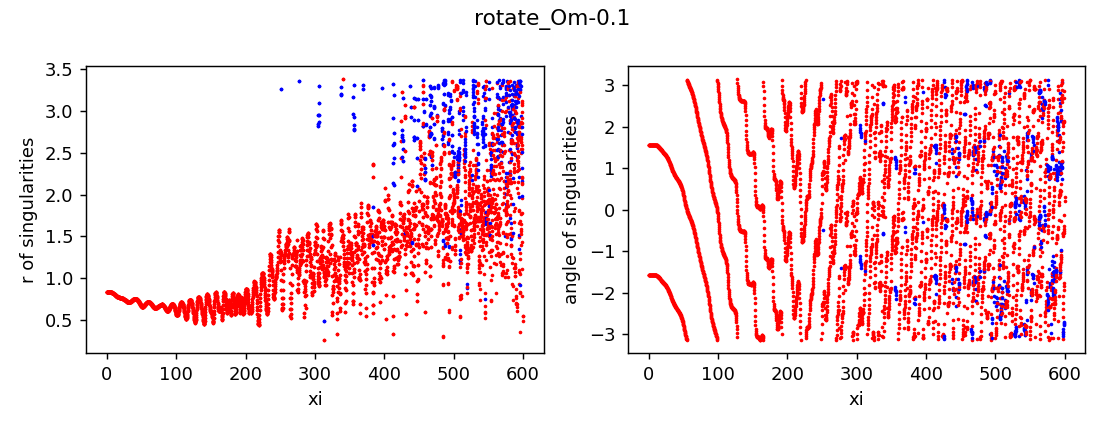

Values plotted in this chart, from the file beside it:
z, x, y, r, angle, charge
0.0, -3.2721048093264926e-13, -0.8335, 0.8335, -1.571, 1
0.0, -4.3191838994260934e-13, 0.8335, 0.8335, 1.571, 1
0.25, -1.5370595687902444e-07, -0.8335, 0.8335, -1.571, 1
0.25, 1.5370519709789754e-07, 0.8335, 0.8335, 1.571, 1
0.5, -7.168669796733806e-07, -0.8335, 0.8335, -1.571, 1
0.5, 7.168662199616427e-07, 0.8335, 0.8335, 1.571, 1
0.75, -2.2551144141375046e-06, -0.8335, 0.8335, -1.571, 1
0.75, 2.255113653676366e-06, 0.8335, 0.8335, 1.571, 1
1.0, -2.462776274927969e-06, -0.8335, 0.8335, -1.571, 1
1.0, 2.4627755115455563e-06, 0.8335, 0.8335, 1.571, 1
1.25, -9.649703516106944e-08, -0.8335, 0.8335, -1.571, 1
1.25, 9.649627067537248e-08, 0.8335, 0.8335, 1.571, 1
1.5, 4.64430903408114e-06, -0.8335, 0.8335, -1.571, 1
1.5, -4.644309800891366e-06, 0.8335, 0.8335, 1.571, 1
1.75, 1.179147917004797e-05, -0.8335, 0.8335, -1.571, 1
1.75, -1.1791479939286809e-05, 0.8335, 0.8335, 1.571, 1
2.0, 2.186252733373667e-05, -0.8335, 0.8335, -1.571, 1
2.0, -2.186252810140732e-05, 0.8335, 0.8335, 1.571, 1
2.25, 3.5656422281073186e-05, -0.8334, 0.8334, -1.571, 1
2.25, -3.565642304921568e-05, 0.8334, 0.8334, 1.571, 1
2.5, 5.4094070213138445e-05, -0.8334, 0.8334, -1.571, 1
2.5, -5.409407098175972e-05, 0.8334, 0.8334, 1.571, 1
2.75, 7.813251322415227e-05, -0.8334, 0.8334, -1.571, 1
2.75, -7.813251399446663e-05, 0.8334, 0.8334, 1.571, 1
3.0, 0.0001087, -0.8334, 0.8334, -1.571, 1
3.0, -0.0001087, 0.8334, 0.8334, 1.571, 1
3.25, 0.0001467, -0.8333, 0.8333, -1.571, 1
3.25, -0.0001467, 0.8333, 0.8333, 1.571, 1
3.5, 0.0001929, -0.8332, 0.8332, -1.571, 1
3.5, -0.0001929, 0.8332, 0.8332, 1.571, 1
3.75, 0.0002479, -0.8332, 0.8332, -1.57, 1
3.75, -0.0002479, 0.8332, 0.8332, 1.571, 1
4.0, 0.0003122, -0.833, 0.833, -1.57, 1
4.0, -0.0003122, 0.833, 0.833, 1.571, 1
4.25, 0.0003858, -0.8329, 0.8329, -1.57, 1
4.25, -0.0003858, 0.8329, 0.8329, 1.571, 1
4.5, 0.0004685, -0.8327, 0.8327, -1.57, 1
4.5, -0.0004685, 0.8327, 0.8327, 1.571, 1
4.75, 0.0005603, -0.8325, 0.8325, -1.57, 1
4.75, -0.0005603, 0.8325, 0.8325, 1.571, 1
5.0, 0.000659, -0.8323, 0.8323, -1.57, 1
5.0, -0.000659, 0.8323, 0.8323, 1.572, 1
5.25, 0.0007639, -0.832, 0.832, -1.57, 1
5.25, -0.0007639, 0.832, 0.832, 1.572, 1
5.5, 0.0008734, -0.8316, 0.8316, -1.57, 1
5.5, -0.0008734, 0.8316, 0.8316, 1.572, 1
5.75, 0.0009832, -0.8312, 0.8312, -1.57, 1
5.75, -0.0009832, 0.8312, 0.8312, 1.572, 1
6.0, 0.001091, -0.8307, 0.8307, -1.569, 1
6.0, -0.001091, 0.8307, 0.8307, 1.572, 1
6.25, 0.001192, -0.8302, 0.8302, -1.569, 1
6.25, -0.001192, 0.8302, 0.8302, 1.572, 1
6.5, 0.001282, -0.8296, 0.8296, -1.569, 1
6.5, -0.001282, 0.8296, 0.8296, 1.572, 1
6.75, 0.001354, -0.8289, 0.8289, -1.569, 1
6.75, -0.001354, 0.8289, 0.8289, 1.572, 1
7.0, 0.001403, -0.8281, 0.8281, -1.569, 1
7.0, -0.001403, 0.8281, 0.8281, 1.572, 1
7.25, 0.001422, -0.8273, 0.8273, -1.569, 1
7.25, -0.001422, 0.8273, 0.8273, 1.573, 1
... 5,358 more rows
